Run: headless pygame with SDL's dummy video driver; simulated clock (each Clock.tick advances the game by its frame time, no real sleeping); random seed 0; keys injected as events and as key.get_pressed() state; mouse plan: one left click at the window centre at the start of phase 2, then a move to the lower-right quarter at the start of phase 3.
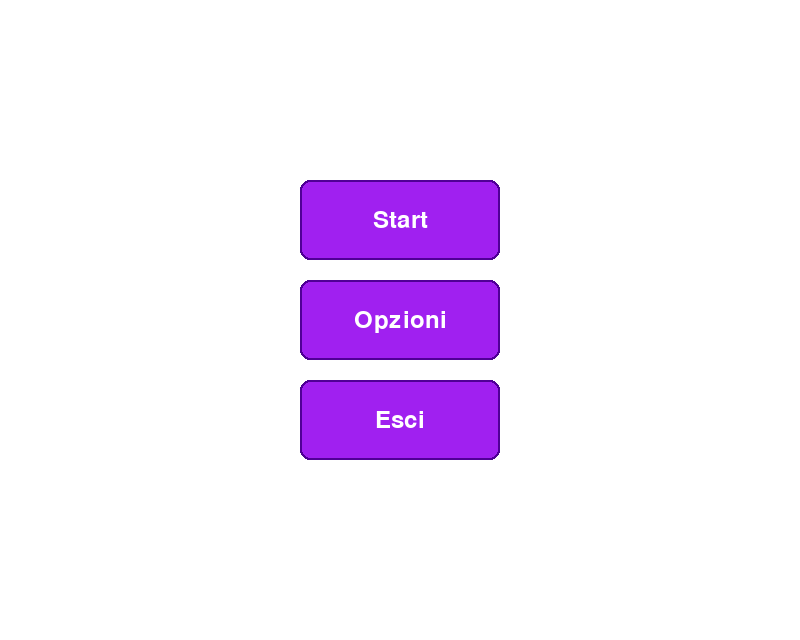
Frame 1 of 4 · flips 1–60 · no input
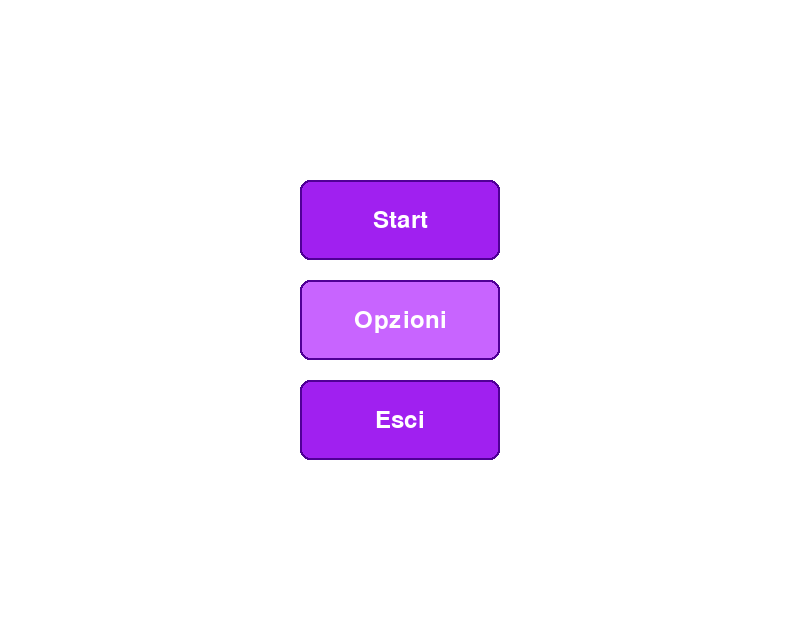
Frame 2 of 4 · flips 61–180 · clicked the window centre · tapped SPACE, RETURN · held RIGHT (→), D
Frame 3 of 4 · flips 181–300 · moved the mouse to the lower-right quarter · held DOWN (↓), S · screen same as frame 1, image omitted
Frame 4 of 4 · flips 301–420 · held LEFT (←), A, UP (↑), W · screen unchanged from frame 3, image omitted

The pygame program that drew these frames:

#!/usr/bin/env python3
import sys
import pygame

# === CONFIG ===
BOARD_SIZE = 4
LIGHT_COLOR = (235, 235, 208)
DARK_COLOR = (119, 148, 85)
HIGHLIGHT_COLOR = (255, 255, 0, 80)
WINDOW_TITLE = "Scacchiera con Menu"
INITIAL_SIZE = (800, 640)
FPS = 60


# === CLASSE CELLA SCACCHIERA ===
class Square:
    def __init__(self, row, col, color):
        self.row = row
        self.col = col
        self.color = color
        self.highlight = False

    def draw(self, surface, square_w, square_h):
        rect = pygame.Rect(
            self.col * square_w,
            self.row * square_h,
            square_w,
            square_h
        )
        pygame.draw.rect(surface, self.color, rect)

        if self.highlight:
            highlight_surf = pygame.Surface((square_w, square_h), pygame.SRCALPHA)
            highlight_surf.fill(HIGHLIGHT_COLOR)
            surface.blit(highlight_surf, rect.topleft)


# === CREAZIONE SCACCHIERA ===
def create_board():
    board = []
    for r in range(BOARD_SIZE):
        row = []
        for c in range(BOARD_SIZE):
            color = LIGHT_COLOR if (r + c) % 2 == 0 else DARK_COLOR
            row.append(Square(r, c, color))
        board.append(row)
    return board


# === DISEGNO SCACCHIERA ===
def draw_board(surface, board, width, height, board_width_ratio=0.75):
    board_width = int(width * board_width_ratio)
    square_w = board_width // BOARD_SIZE
    square_h = height // BOARD_SIZE
    for row in board:
        for square in row:
            square.draw(surface, square_w, square_h)


# === AREA COMANDI A DESTRA ===
def draw_comandi(surface, width, height, board_width_ratio=0.75):
    board_width = int(width * board_width_ratio)
    command_area_x = board_width
    command_area_width = width - board_width
    command_height = height // 4

    rect_color = (180, 180, 180)
    border_color = (60, 60, 60)

    for i in range(4):
        y = i * command_height
        rect = pygame.Rect(command_area_x, y, command_area_width, command_height)
        pygame.draw.rect(surface, rect_color, rect)
        pygame.draw.rect(surface, border_color, rect, 3)


# === GESTIONE HOVER SCACCHIERA ===
def handle_mouse(board, mouse_pos, width, height, board_width_ratio=0.75):
    board_width = int(width * board_width_ratio)
    square_w = board_width // BOARD_SIZE
    square_h = height // BOARD_SIZE

    for row in board:
        for square in row:
            square.highlight = False

    if mouse_pos:
        mx, my = mouse_pos
        if mx < board_width:  # evita area comandi
            col = mx // square_w
            row = my // square_h
            if 0 <= row < BOARD_SIZE and 0 <= col < BOARD_SIZE:
                board[row][col].highlight = True


# === MENU INIZIALE ===
def draw_menu(screen, width, height, font, mouse_pos):
    screen.fill((255, 255, 255))

    base_color = (160, 32, 240)
    hover_color = (200, 100, 255)
    text_color = (255, 255, 255)
    rect_width = 200
    rect_height = 80
    spacing = 20

    center_x = width // 2
    center_y = height // 2

    total_height = 3 * rect_height + 2 * spacing
    start_y = center_y - total_height // 2

    rects = []
    texts = ["Start", "Opzioni", "Esci"]

    for i in range(3):
        rect = pygame.Rect(0, 0, rect_width, rect_height)
        rect.centerx = center_x
        rect.y = start_y + i * (rect_height + spacing)

        # Hover effect
        color = hover_color if rect.collidepoint(mouse_pos) else base_color

        # Rettangolo + bordo
        pygame.draw.rect(screen, color, rect, border_radius=10)
        pygame.draw.rect(screen, (80, 0, 150), rect, 2, border_radius=10)

        # Testo centrato
        text_surf = font.render(texts[i], True, text_color)
        text_rect = text_surf.get_rect(center=rect.center)
        screen.blit(text_surf, text_rect)

        rects.append(rect)

    return rects

def draw_giocatori(screen, width, height, font, mouse_pos):
    screen.fill((255, 255, 255))

    base_color = (160, 32, 240)
    hover_color = (200, 100, 255)
    text_color = (255, 255, 255)
    rect_width = 200
    rect_height = 80
    spacing = 20

    center_x = width // 2
    center_y = height // 2

    total_height = 3 * rect_height + 2 * spacing
    start_y = center_y - total_height // 2
    rects = []
    texts=["In quanti volete giocare", "1","2","3","4"]
    j=1 # serve per moltiplicare la y della posizione 3/4 e allinearli

    for i in range(5):
        if i == 0:
            rect = pygame.Rect(0, 0, rect_width*3, rect_height)
            rect.centerx = center_x
            rect.y = start_y + i * (rect_height + spacing)

            # Hover effect
            color = hover_color if rect.collidepoint(mouse_pos) else base_color

            # Rettangolo + bordo
            pygame.draw.rect(screen, color, rect, border_radius=10)
            pygame.draw.rect(screen, (80, 0, 150), rect, 2, border_radius=10)

            # Testo centrato
            text_surf = font.render(texts[i], True, text_color)
            text_rect = text_surf.get_rect(center=rect.center)
            screen.blit(text_surf, text_rect)

            rects.append(rect)
        elif i>0 and i<=2:
            rect = pygame.Rect(0, 0, rect_width, rect_height)
            rect.centerx = (center_x*2)//3
            rect.y = start_y + i * (rect_height + spacing)

            # Hover effect
            color = hover_color if rect.collidepoint(mouse_pos) else base_color

            # Rettangolo + bordo
            pygame.draw.rect(screen, color, rect, border_radius=10)
            pygame.draw.rect(screen, (80, 0, 150), rect, 2, border_radius=10)

            # Testo centrato
            text_surf = font.render(texts[i], True, text_color)
            text_rect = text_surf.get_rect(center=rect.center)
            screen.blit(text_surf, text_rect)

            rects.append(rect)
        else:
            
            rect = pygame.Rect(0, 0, rect_width, rect_height)
            rect.centerx = center_x+150
            rect.y = start_y + j * (rect_height + spacing)

            # Hover effect
            color = hover_color if rect.collidepoint(mouse_pos) else base_color

            # Rettangolo + bordo
            pygame.draw.rect(screen, color, rect, border_radius=10)
            pygame.draw.rect(screen, (80, 0, 150), rect, 2, border_radius=10)

            # Testo centrato
            text_surf = font.render(texts[i], True, text_color)
            text_rect = text_surf.get_rect(center=rect.center)
            screen.blit(text_surf, text_rect)
            j+=1
            

            rects.append(rect)

    return rects


def draw_scelta_giocatori(screen, width, height, font,font1, mouse_pos):
    screen.fill((255, 255, 255))

    base_color = (160, 32, 240)
    hover_color = (200, 100, 255)
    text_color = (255, 255, 255)
    rect_width = 200
    rect_height = 80
    spacing = 20

    center_x = width // 4
    center_y = height // 4

    total_height = 3 * rect_height + 2 * spacing
    start_y = center_y - total_height // 2
    rects = []
    texts=["Principe","Punti Vita -> 3", "Punti vita massimi -> 3", "Dadi attacco -> 2", "Dadi difesa -> 1", "Dopplegenger","Punti Vita -> 3", "Punti vita massimi -> 3", "Dadi attacco -> 2", "Dadi difesa -> 1"]
    for i in range(4):
        if i == 0:
            rect = pygame.Rect(0, 0, rect_width*1.5, rect_height)
            rect.centerx = center_x
            rect.y = start_y + i * (rect_height + spacing)

            # Hover effect
            color = hover_color if rect.collidepoint(mouse_pos) else base_color

            # Rettangolo + bordo
            pygame.draw.rect(screen, color, rect, border_radius=10)
            pygame.draw.rect(screen, (80, 0, 150), rect, 2, border_radius=10)

            # Testo centrato
            text_surf = font.render(texts[i], True, text_color)
            text_rect = text_surf.get_rect(center=rect.center)
            screen.blit(text_surf, text_rect)

            rects.append(rect)
        elif i==1:
            rect = pygame.Rect(0, 0, rect_width+75, rect_height*4)
            rect.centerx = center_x
            rect.y = start_y + i * (rect_height)

            # Hover effect
            color = hover_color if rect.collidepoint(mouse_pos) else base_color

            # Rettangolo + bordo
            pygame.draw.rect(screen, color, rect, border_radius=10)
            pygame.draw.rect(screen, (80, 0, 150), rect, 2, border_radius=10)

            # Testo centrato
            for j in range(4):
                text_surf = font1.render(texts[j+1], True, text_color)
                padding = 15  # spazio dal bordo sinistro del rettangolo
                text_rect = text_surf.get_rect(topleft=(rect.x + padding,
                                        rect.y + j * rect_height + (rect_height - text_surf.get_height()) / 2))

                screen.blit(text_surf, text_rect)


            rects.append(rect)
        elif i==2:
            rect = pygame.Rect(0, 0, rect_width*1.5, rect_height)
            rect.centerx = center_x*3
            rect.y = start_y + 0 * (rect_height + spacing)

            # Hover effect
            color = hover_color if rect.collidepoint(mouse_pos) else base_color

            # Rettangolo + bordo
            pygame.draw.rect(screen, color, rect, border_radius=10)
            pygame.draw.rect(screen, (80, 0, 150), rect, 2, border_radius=10)

            # Testo centrato
            text_surf = font.render(texts[i+3], True, text_color)
            text_rect = text_surf.get_rect(center=rect.center)
            screen.blit(text_surf, text_rect)

            rects.append(rect)
        else:
            rect = pygame.Rect(0, 0, rect_width+75, rect_height*4)
            rect.centerx = center_x*3
            rect.y = start_y + 1 * (rect_height)

            # Hover effect
            color = hover_color if rect.collidepoint(mouse_pos) else base_color

            # Rettangolo + bordo
            pygame.draw.rect(screen, color, rect, border_radius=10)
            pygame.draw.rect(screen, (80, 0, 150), rect, 2, border_radius=10)

            # Testo centrato
            for j in range(4):
                text_surf = font1.render(texts[j+6], True, text_color)
                padding = 15  # spazio dal bordo sinistro del rettangolo
                text_rect = text_surf.get_rect(topleft=(rect.x + padding,
                                        rect.y + j * rect_height + (rect_height - text_surf.get_height()) / 2))

                screen.blit(text_surf, text_rect)



    
    return rects





# === MAIN LOOP ===
def main():
    pygame.init()
    screen = pygame.display.set_mode(INITIAL_SIZE, pygame.RESIZABLE)
    pygame.display.set_caption(WINDOW_TITLE)
    clock = pygame.time.Clock()
    font = pygame.font.SysFont(None, 36)
    font1= pygame.font.SysFont(None, 20)

    board = create_board()

    #logica selezione
    show_menu = True
    menu_rects = []

    giocatori_settati=False
    menu_numero_giocatori=[]
    numero_dei_giocatori= None

    scelta_ruoli=False
    menu_scelta_ruoli=[]


    running = True
    while running:
        width, height = screen.get_size()
        mouse_pos = pygame.mouse.get_pos()

        for event in pygame.event.get():
            if event.type == pygame.QUIT:
                running = False
            elif event.type == pygame.KEYDOWN and event.key == pygame.K_ESCAPE:
                running = False
            elif event.type == pygame.VIDEORESIZE:
                screen = pygame.display.set_mode((event.w, event.h), pygame.RESIZABLE)
            elif event.type == pygame.MOUSEBUTTONDOWN and event.button == 1:
                if show_menu:
                    for rect in menu_rects:
                        if rect.collidepoint(event.pos):
                            print("Hai cliccato un rettangolo del menu!")
                            if menu_rects.index(rect) == 0:  # Start
                                show_menu = False
                            elif menu_rects.index(rect) == 2:  # Esci
                                running = False
                elif not giocatori_settati:
                    for rect in menu_numero_giocatori:
                        if rect.collidepoint(event.pos):
                            print("Hai scelto il numero di giocatori")
                            if menu_numero_giocatori.index(rect)>0 and menu_numero_giocatori.index(rect)<5:
                                giocatori_settati=True
                                numero_dei_giocatori= menu_numero_giocatori.index(rect)
                                print(numero_dei_giocatori)
                elif not scelta_ruoli:
                    for rect in menu_scelta_ruoli:
                        if rect.collidepoint(event.pos):
                            print("hai scelto il ruolo")
                            scelta_ruoli=True
                            


                    

        if show_menu:
            # Mostra menu principale
            menu_rects = draw_menu(screen, width, height, font, mouse_pos)
        elif not giocatori_settati:
            menu_numero_giocatori= draw_giocatori(screen, width, height, font, mouse_pos)  
        elif not scelta_ruoli:
            menu_scelta_ruoli=draw_scelta_giocatori(screen, width,height, font,font1, mouse_pos)          
        else:
            # Mostra scacchiera + comandi
            handle_mouse(board, mouse_pos, width, height)
            draw_board(screen, board, width, height)
            draw_comandi(screen, width, height)

        pygame.display.flip()
        clock.tick(FPS)

    pygame.quit()
    sys.exit()


# === AVVIO PROGRAMMA ===
if __name__ == "__main__":
    main()
